The GitHub repository liqingxun0926/Defect-Detection contains a labelled image folder "Defect_Detection_CNN_v_1_0_4" with 2 categories: defect, no defect. Examples follow, each with its label.

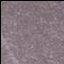
Label: defect

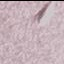
Label: defect

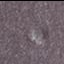
Label: defect

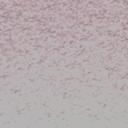
Label: no defect

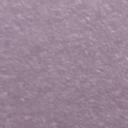
Label: no defect

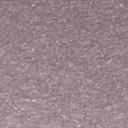
Label: no defect
